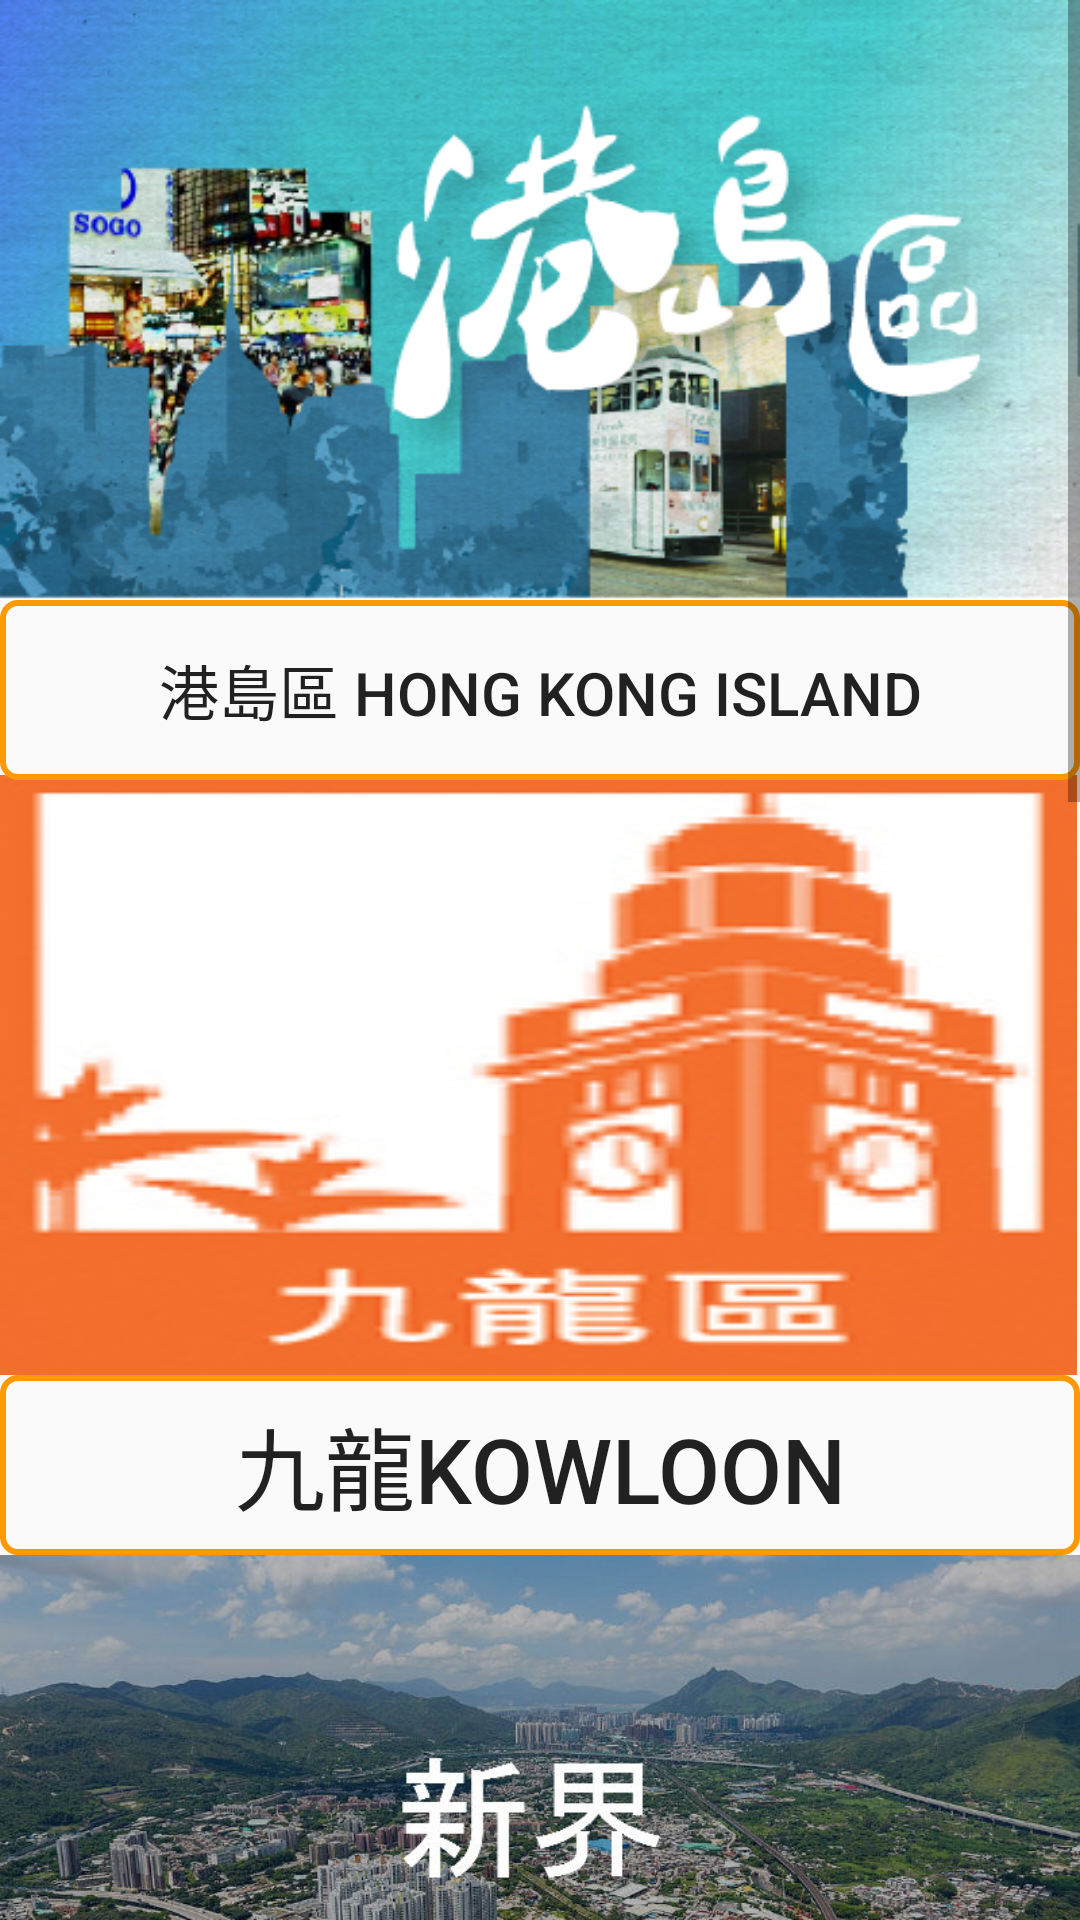

Produce the Android XML layout that renders to this screen, including the resource entries it uses.
<!-- AndroidManifest.xml: application theme AppTheme.FullScreen -->
<!-- res/layout/content_main2.xml -->
<?xml version="1.0" encoding="utf-8"?>
<ScrollView xmlns:android="http://schemas.android.com/apk/res/android"
    android:layout_width="match_parent"
    android:layout_height="match_parent"
    android:fillViewport="true">
<LinearLayout xmlns:android="http://schemas.android.com/apk/res/android"
    android:orientation="vertical"
    android:layout_width="fill_parent"
    android:layout_height="fill_parent"
    >

    <ImageView
        android:id="@+id/hk_1"
        android:src="@drawable/hkloc"
        android:layout_width="match_parent"
        android:layout_height="200dp"
        android:background="#FF9900"
        android:scaleType="fitXY"/>
    <Button
        android:id="@+id/travel"
        android:layout_width="match_parent"
        android:layout_height="60dp"
        android:layout_below="@id/hk_1"
        android:background="@drawable/shape"
        android:text="港島區 Hong Kong Island"
        android:textSize="20dp"/>

    <ImageView
        android:id="@+id/hk_2"
        android:layout_width="match_parent"
        android:layout_height="200dp"
        android:layout_below="@id/travel"
        android:layout_alignParentEnd="true"
        android:layout_alignParentRight="true"
        android:layout_marginTop="-2dp"
        android:layout_marginEnd="1dp"
        android:layout_marginRight="1dp"
        android:background="#FF9900"
        android:scaleType="fitXY"
        android:src="@drawable/kl" />
    <Button
        android:id="@+id/eat"
        android:layout_width="match_parent"
        android:layout_height="60dp"
        android:layout_below="@id/hk_2"
        android:background="@drawable/shape"
        android:text="九龍Kowloon"
        android:textSize="30dp"/>

    <ImageView
        android:id="@+id/hk_3"
        android:layout_width="match_parent"
        android:layout_height="177dp"
        android:layout_below="@id/eat"
        android:background="#FF9900"
        android:scaleType="fitXY"
        android:src="@drawable/nt" />
    <Button
        android:id="@+id/relax"
        android:layout_width="match_parent"
        android:layout_height="60dp"
        android:layout_below="@id/hk_3"
        android:background="@drawable/shape"
        android:text="新界New Territories"
        android:textSize="20dp"/>
    <ImageView
        android:id="@+id/hk_4"
        android:layout_width="match_parent"
        android:layout_height="177dp"
        android:layout_below="@id/relax"
        android:background="#FF9900"
        android:scaleType="fitXY"
        android:src="@drawable/is" />
    <Button
        android:id="@+id/land"
        android:layout_width="match_parent"
        android:layout_height="60dp"
        android:layout_below="@id/hk_4"
        android:background="@drawable/shape"
        android:text="離島 Islands"
        android:textSize="20dp"/>
    <ImageView
        android:id="@+id/blueS"
        android:layout_width="match_parent"
        android:layout_height="177dp"
        android:layout_below="@id/land"
        android:background="#FF9900"
        android:scaleType="fitXY"
        android:src="@drawable/bluesss" />
    <Button
        android:id="@+id/c"
        android:layout_width="match_parent"
        android:layout_height="60dp"
        android:layout_below="@id/blueS"
        android:background="@drawable/shape"
        android:text="藍曬介紹Cyanotype Info"
        android:textSize="20dp"/>
    <ImageView
        android:id="@+id/web_1"
        android:layout_width="match_parent"
        android:layout_height="177dp"
        android:layout_below="@id/c"
        android:background="#FF9900"
        android:scaleType="fitXY"
        android:src="@drawable/web" />
    <Button
        android:id="@+id/web"
        android:layout_width="match_parent"
        android:layout_height="60dp"
        android:layout_below="@id/web_1"
        android:background="@drawable/shape"
        android:text="View Our Website"
        android:textSize="20dp"/>



    <ScrollView
        android:layout_height="200px"
        android:layout_width="fill_parent">
        <LinearLayout
            android:orientation="vertical"
            android:layout_width="fill_parent"
            android:layout_height="fill_parent">


        </LinearLayout>

    </ScrollView>

</LinearLayout>
</ScrollView>
<!-- resources referenced by this layout -->
<resources>
  <!-- drawable bluesss: jpg bitmap (drawable, 97527 bytes) -->
  <!-- drawable hkloc: png bitmap (drawable, 248754 bytes) -->
  <!-- drawable is: jpg bitmap (drawable, 42313 bytes) -->
  <!-- drawable kl: jpg bitmap (drawable, 54838 bytes) -->
  <!-- drawable nt: jpg bitmap (drawable, 113496 bytes) -->
  <!-- drawable shape (drawable) -->
  <?xml version="1.0" encoding="utf-8"?>
  <shape xmlns:android="http://schemas.android.com/apk/res/android"
      android:shape="rectangle">
  
  
      <stroke
          android:width="2dp"
      android:color="#FF9900"/>
      <corners
         android:radius="5dp"/>
  </shape>
  <style name="AppTheme.FullScreen">
          <item name="windowActionBar">false</item>
          <item name="windowNoTitle">true</item>
          <item name="android:windowFullscreen">true</item>
      </style>
</resources>
